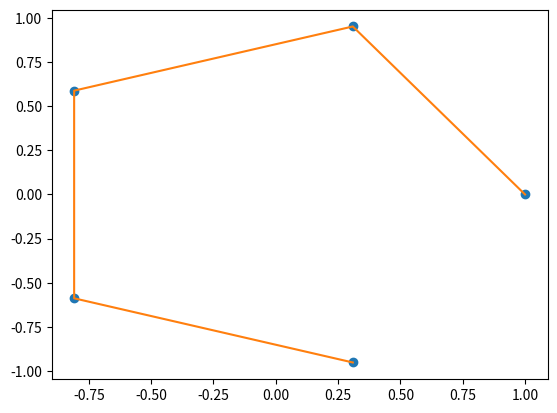

The script that saved this image:
import numpy as np
import matplotlib.pyplot as plt


def Circle(N: int, plot: bool = False, random: bool = False):
    dfi = 2 * np.pi / N

    x = np.zeros(N)
    y = np.zeros(N)

    for i in range(N):
        x[i] = np.cos(i * dfi)
        y[i] = np.sin(i * dfi)

    if plot:
        plt.plot(x, y, "o")

    if random:
        way = np.array(range(N))
        np.random.shuffle(way)
        x = x[way]
        y = y[way]
    s = np.array([np.sqrt((x[i+1] - x[i])**2 + (y[i+1] - y[i])**2) for i in range(N-1)])
    s = np.append(s, np.sqrt((x[-1] - x[0])**2 + (y[-1] - y[0])**2))
    if plot:
        plt.plot(x, y)
        plt.show()

    return np.append(np.append(x[:, np.newaxis], y[:, np.newaxis], axis=1), s[:, np.newaxis], axis=1)


if __name__ == "__main__":
    b = 10
    a = Circle(b, plot=False)
    # N = 100
    # # print(a)
    # for i in range(N):
    #     a = np.append(a, Circle(10, plot=False), axis=0)
    # for j in range(N+1):
    #     plt.plot(a[(j+0)*b:(j+1)*b, 0], a[(j+0)*b:(j+1)*b, 1])
    # plt.plot(a[:b, 0], a[:b, 1], "o")
    print(a[:, :2])
    # plt.show()
    print(np.sum(Circle(5, plot=True)[:, 2]))
